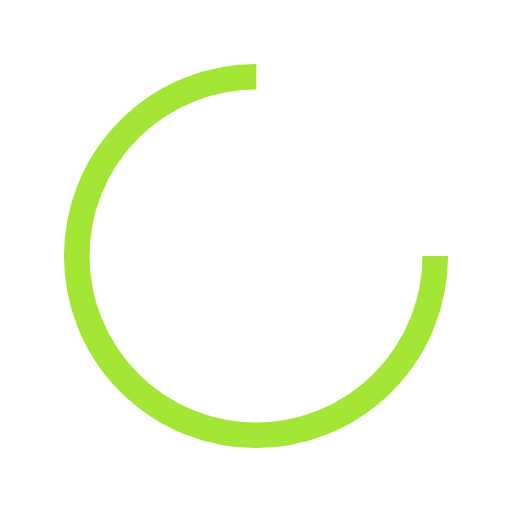
t = 0.00 s
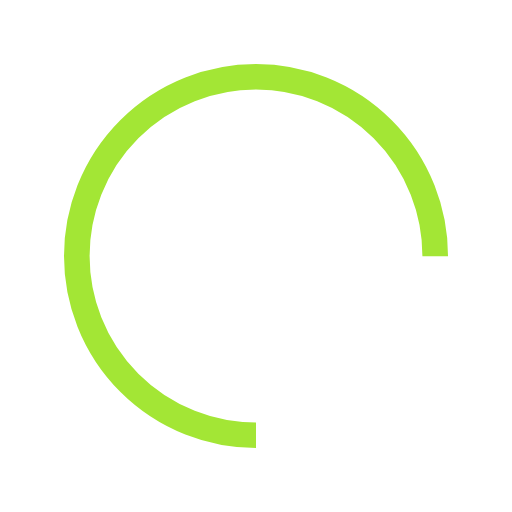
t = 0.25 s
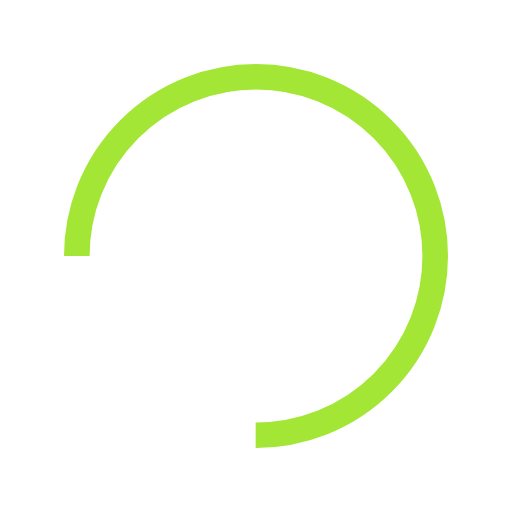
t = 0.50 s
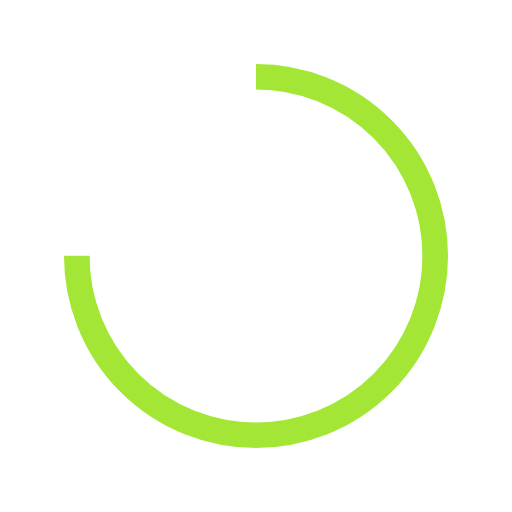
t = 0.75 s

The animated SVG that drew these frames (rendered in a browser with its animation timeline set to each time). Animation: 1 SMIL element (animateTransform=1); one cycle of 1.00 s, repeats indefinitely.

<?xml version="1.0" encoding="utf-8"?>
<svg xmlns="http://www.w3.org/2000/svg" xmlns:xlink="http://www.w3.org/1999/xlink" style="margin: auto; background: none; display: block; shape-rendering: auto; height:100%, width:100%" viewBox="0 0 100 100" preserveAspectRatio="xMidYMid">
<circle cx="50" cy="50" fill="none" stroke="#a3e635" stroke-width="5" r="35" stroke-dasharray="164.93361431346415 56.97787143782138">
  <animateTransform attributeName="transform" type="rotate" repeatCount="indefinite" dur="1s" values="0 50 50;360 50 50" keyTimes="0;1"></animateTransform>
</circle>
<!-- [ldio] generated by https://loading.io/ --></svg>